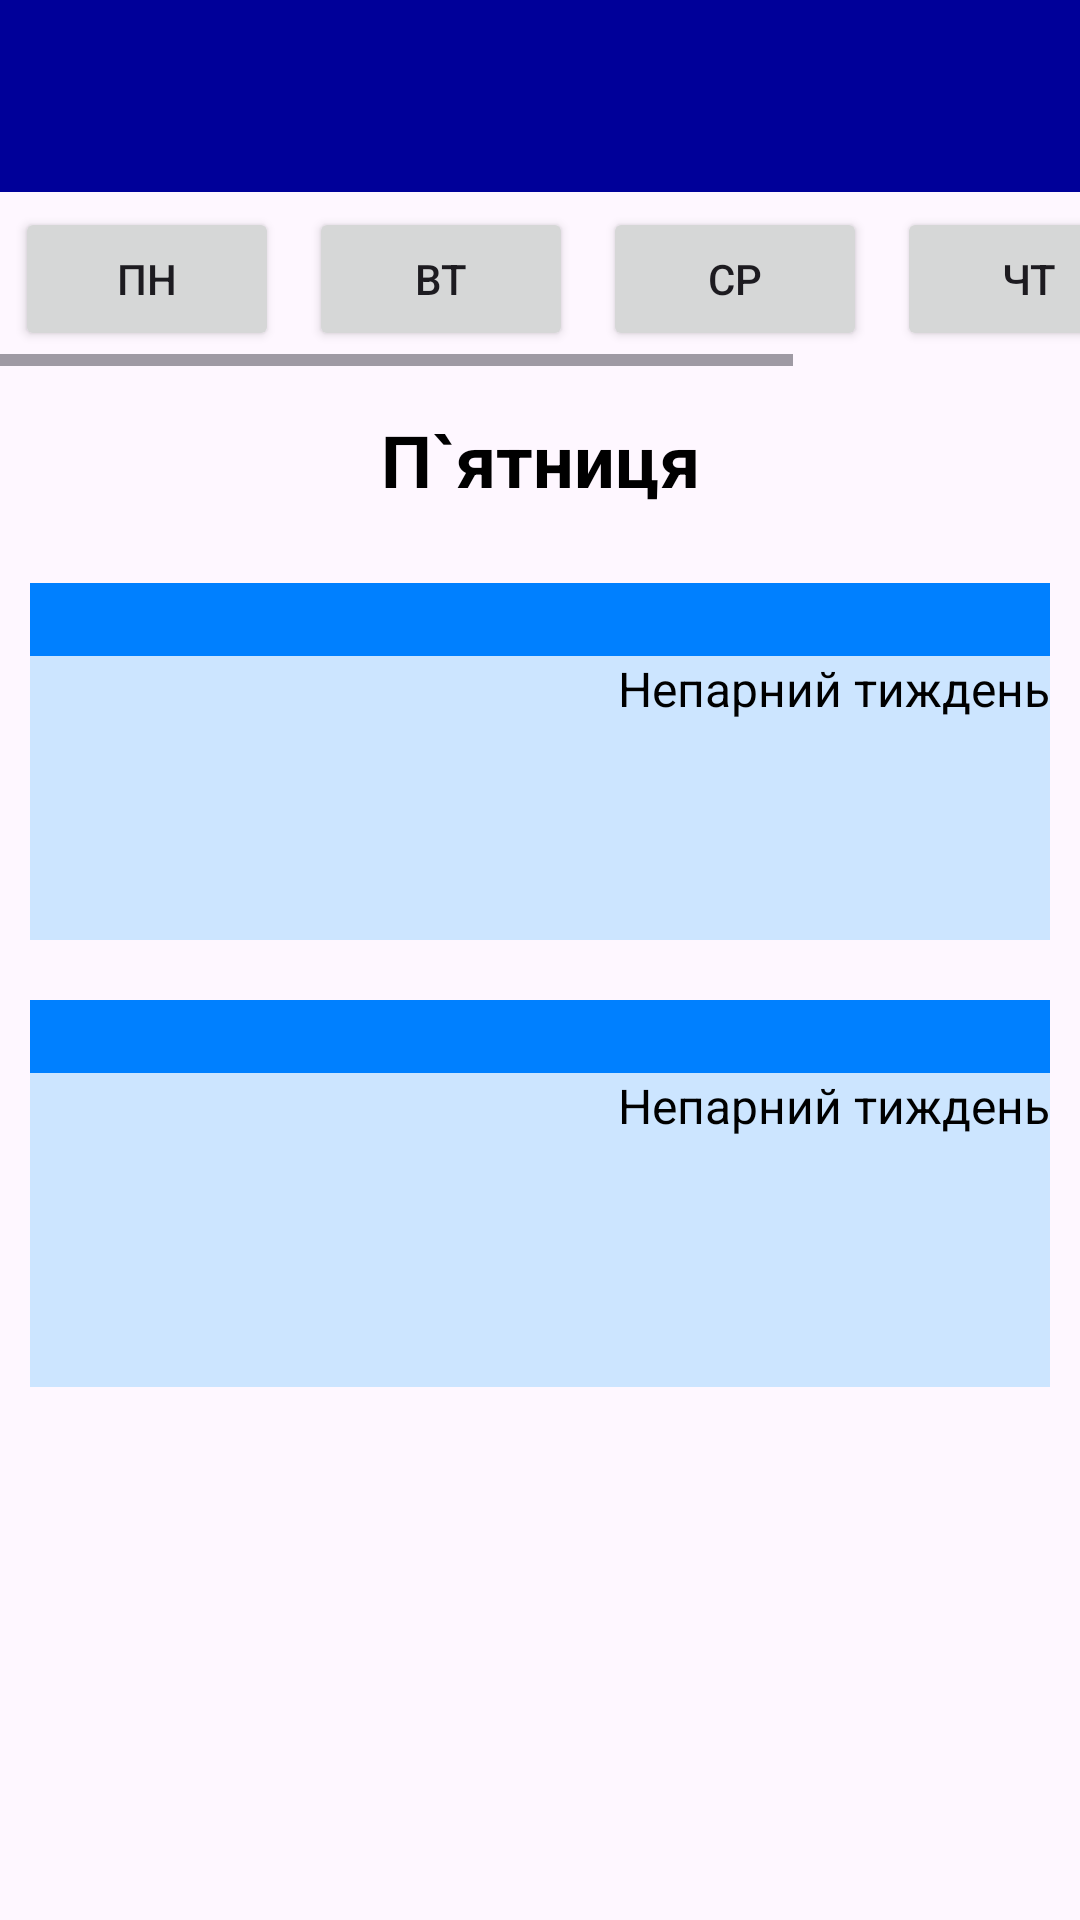

Produce the Android XML layout that renders to this screen, including the resource entries it uses.
<!-- AndroidManifest.xml: application theme Theme.Ntu -->
<!-- res/layout/activity_sylenok_ha_fri.xml -->
<?xml version="1.0" encoding="utf-8"?>
<RelativeLayout xmlns:android="http://schemas.android.com/apk/res/android"
    xmlns:app="http://schemas.android.com/apk/res-auto"
    xmlns:tools="http://schemas.android.com/tools"
    android:layout_width="match_parent"
    android:layout_height="match_parent"
    tools:context="Teachers.Sylenok_HA.SylenokHA_fri">

    <androidx.appcompat.widget.Toolbar
        android:id="@+id/toolbar"
        android:layout_width="match_parent"
        android:layout_height="?attr/actionBarSize"
        android:background="@color/my_light_primary" />

    
    <HorizontalScrollView
        android:id="@+id/scrollButton"
        android:layout_width="match_parent"
        android:layout_height="wrap_content"
        android:layout_below="@+id/toolbar">

        <LinearLayout
            android:layout_width="wrap_content"
            android:layout_height="match_parent"
            android:orientation="horizontal">

            <Button
                android:id="@+id/buttonMon"
                android:layout_width="wrap_content"
                android:layout_height="wrap_content"
                android:layout_margin="5dp"
                android:onClick="onClickMon"
                android:text="@string/mon_name" />

            <Button
                android:id="@+id/buttonTue"
                android:layout_width="wrap_content"
                android:layout_height="wrap_content"
                android:layout_margin="5dp"
                android:onClick="onClickTue"
                android:text="@string/tue_name" />

            <Button
                android:id="@+id/buttonWen"
                android:layout_width="wrap_content"
                android:layout_height="wrap_content"
                android:text="@string/wen_name"
                android:onClick="onClickWen"
                android:layout_margin="5dp" />

            <Button
                android:id="@+id/buttonThu"
                android:layout_width="wrap_content"
                android:layout_height="wrap_content"
                android:text="@string/thu_name"
                android:onClick="onClickThu"
                android:layout_margin="5dp" />

            <Button
                android:id="@+id/buttonFri"
                android:layout_width="wrap_content"
                android:layout_height="wrap_content"
                android:text="@string/fri_name"
                android:onClick="onClickFri"
                android:layout_margin="5dp" />
        </LinearLayout>
    </HorizontalScrollView>

    
    <TextView
        android:id="@+id/text_info"
        android:layout_width="match_parent"
        android:layout_height="wrap_content"
        android:layout_below="@id/scrollButton"
        android:layout_margin="15dp"
        android:text="@string/friday_name"
        android:textColor="@color/black"
        android:textSize="24sp"
        android:textStyle="bold"
        android:textAlignment="center"/>

    <ScrollView
        android:id="@+id/scrollSchedule"
        android:layout_width="match_parent"
        android:layout_height="match_parent"
        android:layout_below="@id/text_info">

        <LinearLayout
            android:layout_width="match_parent"
            android:layout_height="wrap_content"
            android:orientation="vertical">

            
            <TableLayout
                android:id="@+id/les1f_t182"
                android:layout_width="wrap_content"
                android:layout_height="wrap_content"
                android:layout_below="@id/text_info"
                android:layout_alignParentBottom="true"
                android:layout_margin="10dp"
                android:background="@color/my_back_light1"
                android:stretchColumns="*">
                
                <TableRow>
                    <TextView
                        android:id="@+id/lessontime1f_t182"
                        android:layout_width="wrap_content"
                        android:layout_height="wrap_content"
                        android:background="@color/my_back_dark"
                        android:text=""
                        android:textAlignment="textEnd"
                        android:textColor="@color/white"
                        android:textSize="18sp" />
                </TableRow>

                <TableRow>
                    <TextView
                        android:id="@+id/numbweek1f_t182"
                        android:layout_width="wrap_content"
                        android:layout_height="wrap_content"
                        android:text="Непарний тиждень"
                        android:textColor="@color/black"
                        android:textSize="16sp"
                        android:textAlignment="textEnd"
                        android:background="@color/my_back_light1"/>
                </TableRow>

                <TableRow>
                    <TextView
                        android:id="@+id/name1f_t182"
                        android:layout_width="wrap_content"
                        android:layout_height="wrap_content"
                        android:background="@color/my_back_light1"
                        android:maxLines="2"
                        android:text=""
                        android:textAlignment="center"
                        android:textColor="@color/black"
                        android:textSize="20sp"
                        android:textStyle="bold" />
                </TableRow>

                <TableRow>
                    <TextView
                        android:id="@+id/group1f_t182"
                        android:layout_width="wrap_content"
                        android:layout_height="wrap_content"
                        android:background="@color/my_back_light1"
                        android:maxLines="2"
                        android:text=""
                        android:textAlignment="textStart"
                        android:textColor="@color/black"
                        android:textSize="18sp" />
                </TableRow>

                <TableRow>
                    <TextView
                        android:id="@+id/aud1f_t182"
                        android:layout_width="wrap_content"
                        android:layout_height="wrap_content"
                        android:background="@color/my_back_light1"
                        android:text=""
                        android:textAlignment="textStart"
                        android:textColor="@color/black"
                        android:textSize="16sp" />
                </TableRow>
            </TableLayout>

            
            <TableLayout
                android:id="@+id/les2f_t182"
                android:layout_width="wrap_content"
                android:layout_height="wrap_content"
                android:layout_alignParentBottom="true"
                android:stretchColumns="*"
                android:layout_margin="10dp"
                android:background="@color/my_back_light1">
                
                <TableRow>
                    <TextView
                        android:id="@+id/lessontime21f_t182"
                        android:layout_width="wrap_content"
                        android:layout_height="wrap_content"
                        android:text=""
                        android:textColor="@color/white"
                        android:textSize="18sp"
                        android:textAlignment="textEnd"
                        android:background="@color/my_back_dark"/>
                </TableRow>

                <TableRow>
                    <TextView
                        android:id="@+id/numbweek21f_t182"
                        android:layout_width="wrap_content"
                        android:layout_height="wrap_content"
                        android:text="Непарний тиждень"
                        android:textColor="@color/black"
                        android:textSize="16sp"
                        android:textAlignment="textEnd"
                        android:background="@color/my_back_light1"/>
                </TableRow>

                <TableRow>
                    <TextView
                        android:id="@+id/name21f_t182"
                        android:layout_width="wrap_content"
                        android:layout_height="wrap_content"
                        android:maxLines="2"
                        android:text=""
                        android:textColor="@color/black"
                        android:textSize="20sp"
                        android:textStyle="bold"
                        android:textAlignment="center"
                        android:background="@color/my_back_light1"
                        android:layout_marginTop="5dp"
                        android:layout_marginBottom="5dp"/>
                </TableRow>

                <TableRow>
                    <TextView
                        android:id="@+id/group21f_t182"
                        android:layout_width="wrap_content"
                        android:layout_height="wrap_content"
                        android:maxLines="2"
                        android:text=""
                        android:textColor="@color/black"
                        android:textSize="18sp"
                        android:textAlignment="textStart"
                        android:background="@color/my_back_light1"/>
                </TableRow>

                <TableRow>
                    <TextView
                        android:id="@+id/aud21f_t182"
                        android:layout_width="wrap_content"
                        android:layout_height="wrap_content"
                        android:text=""
                        android:textColor="@color/black"
                        android:textSize="16sp"
                        android:textAlignment="textStart"
                        android:background="@color/my_back_light1"/>
                </TableRow>
            </TableLayout>
        </LinearLayout>
    </ScrollView>
</RelativeLayout>
<!-- resources referenced by this layout -->
<resources>
  <color name="black">#FF000000</color>
  <color name="my_back_dark">#0080FF</color>
  <color name="my_back_light1">#CCE5FF</color>
  <color name="my_light_primary">#000099</color>
  <color name="white">#FFFFFFFF</color>
  <string name="fri_name">Пт</string>
  <string name="friday_name">П`ятниця</string>
  <string name="mon_name">Пн</string>
  <string name="thu_name">Чт</string>
  <string name="tue_name">Вт</string>
  <string name="wen_name">Ср</string>
  <style name="Theme.Ntu" parent="Base.Theme.Ntu" />
  <style name="Base.Theme.Ntu" parent="Theme.Material3.DayNight.NoActionBar">
          
          <item name="colorPrimary">@color/my_light_primary</item>
      </style>
</resources>
